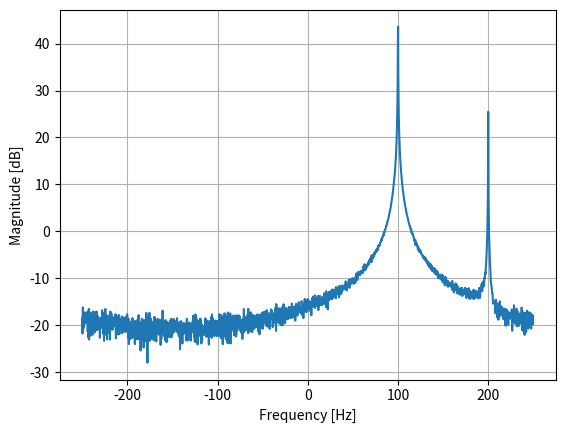

Python code for this plot:
import numpy as np
import matplotlib.pyplot as plt

Fs = 500 # sample rate
Ts = 1/Fs # sample period
N = 2048 # number of samples to simulate

t = Ts*np.arange(N)
S1 = 200*np.exp(1j*2*np.pi*100*t) # simulates sinusoid at 100 Hz
S2 = 20*np.exp(1j*2*np.pi*200*t) # simulates sinusoid at 200 Hz
TransmittedX = S1 + S2

noise = (np.random.randn(N) + 1j*np.random.randn(N))/np.sqrt(2) # complex noise with unity power

RecievedX = TransmittedX + noise

PSD = (np.abs(np.fft.fft(RecievedX))/N)**2
PSD_log = 10.0*np.log10(PSD)
PSD_shifted = np.fft.fftshift(PSD_log)
f = np.arange(Fs/-2.0, Fs/2.0, Fs/N) # start, stop, step

plt.plot(f, PSD_shifted)
plt.xlabel("Frequency [Hz]")
plt.ylabel("Magnitude [dB]")
plt.grid(True)
plt.show()
